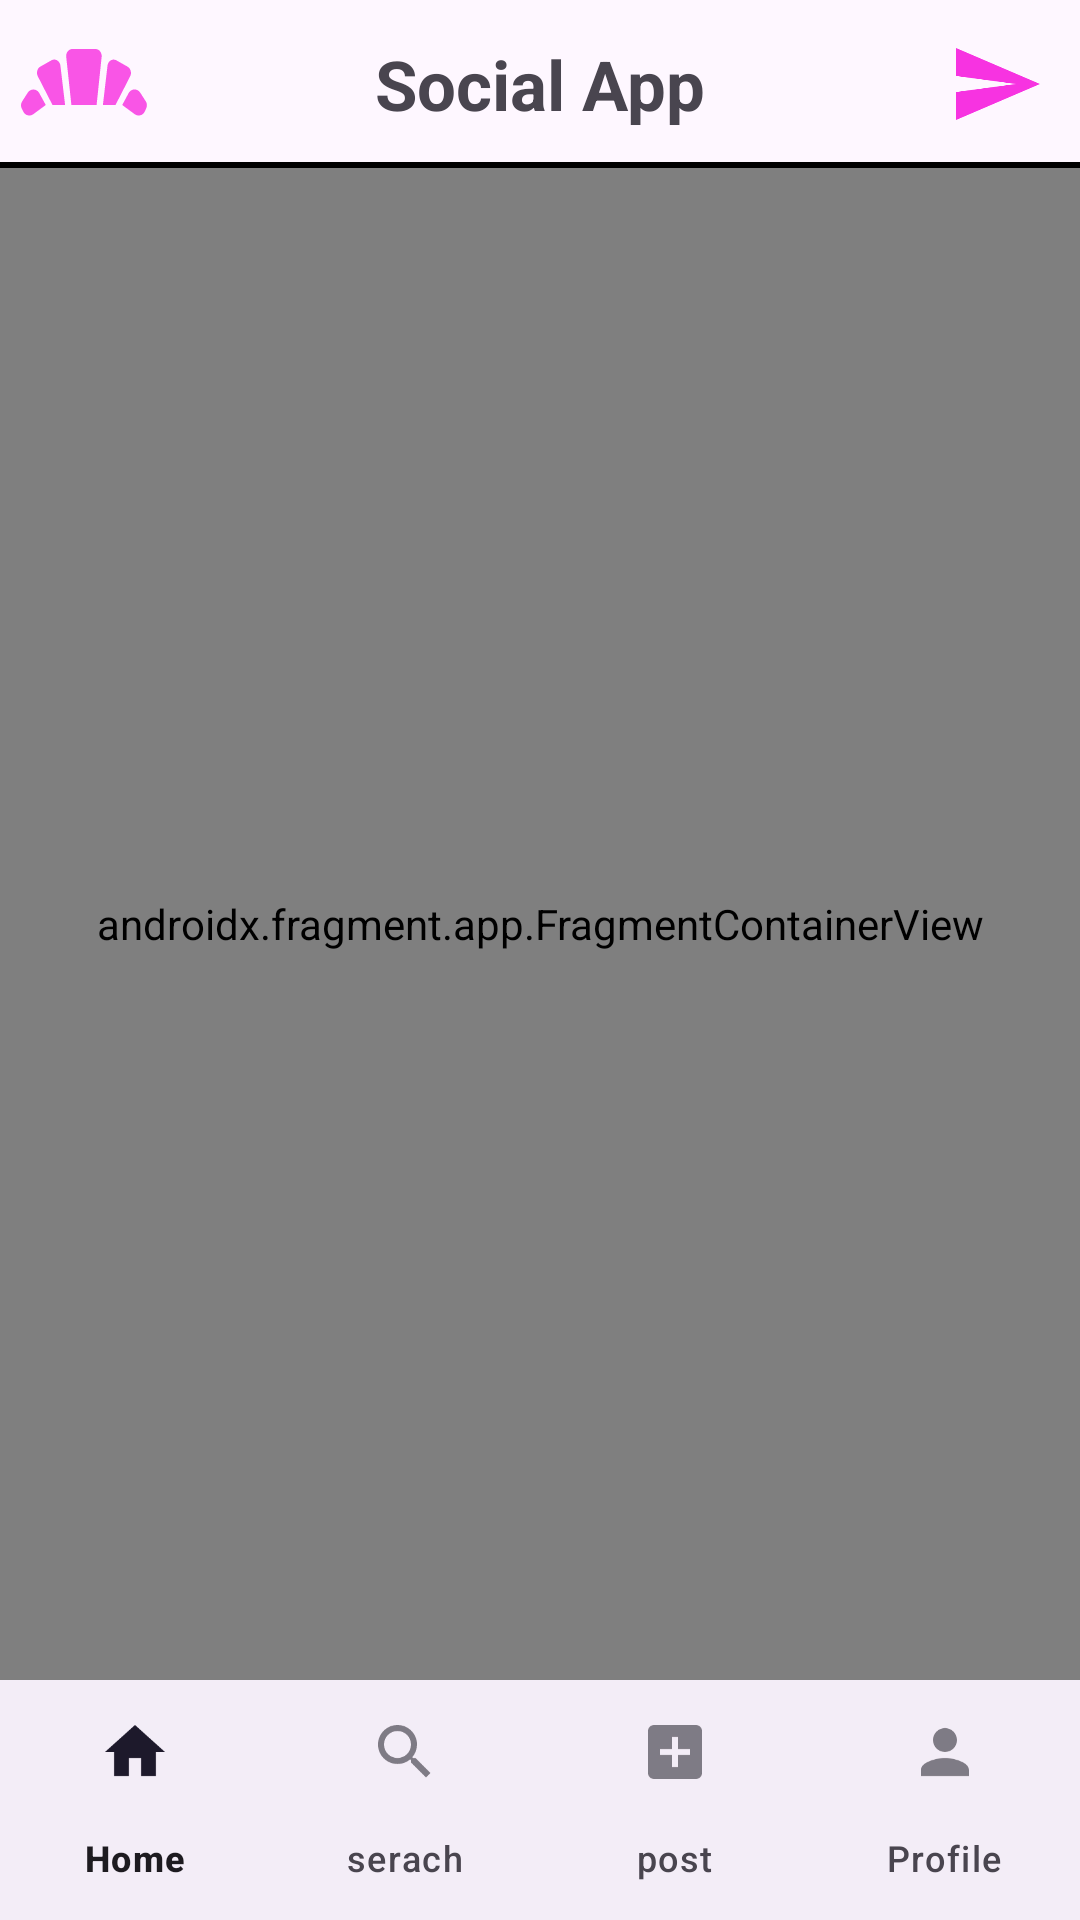

Here is an Android app screen rendered from its layout file. Give the layout XML and the strings, colors and styles it references.
<!-- AndroidManifest.xml: application theme Theme.AndriodUI21 -->
<!-- res/layout/activity_frag_test.xml -->
<?xml version="1.0" encoding="utf-8"?>
<androidx.constraintlayout.widget.ConstraintLayout xmlns:android="http://schemas.android.com/apk/res/android"
    xmlns:app="http://schemas.android.com/apk/res-auto"
    xmlns:tools="http://schemas.android.com/tools"
    android:layout_width="match_parent"
    android:layout_height="match_parent"
    tools:context=".fragTestActivity">

    <include
        android:id="@+id/apptoolbar"
        layout="@layout/toolbar"
        app:layout_constraintEnd_toEndOf="parent"
        app:layout_constraintStart_toStartOf="parent"
        app:layout_constraintTop_toTopOf="parent" />

    








    <androidx.fragment.app.FragmentContainerView
        android:id="@+id/container"
        android:name="com.example.andriodui21.fragements.fragementHome"
        android:layout_width="match_parent"
        android:layout_height="0dp"
        android:background="#E8E806"
        app:layout_constraintBottom_toTopOf="@+id/btnNavation"
        app:layout_constraintEnd_toEndOf="parent"
        app:layout_constraintStart_toStartOf="parent"
        app:layout_constraintTop_toBottomOf="@id/apptoolbar" />

    <com.google.android.material.bottomnavigation.BottomNavigationView
        android:id="@+id/btnNavation"
        android:layout_width="wrap_content"
        android:layout_height="wrap_content"
        app:labelVisibilityMode="labeled"
        app:layout_constraintBottom_toBottomOf="parent"
        app:layout_constraintEnd_toEndOf="parent"
        app:layout_constraintHorizontal_bias="0.0"
        app:layout_constraintStart_toStartOf="parent"
        app:menu="@menu/bottom_nav_menu" />


</androidx.constraintlayout.widget.ConstraintLayout>
<!-- res/layout/toolbar.xml (included above) -->
<?xml version="1.0" encoding="utf-8"?>
<androidx.constraintlayout.widget.ConstraintLayout
    xmlns:android="http://schemas.android.com/apk/res/android"
    xmlns:tools="http://schemas.android.com/tools"
    android:layout_width="match_parent"
    android:layout_height="56dp"
    xmlns:app="http://schemas.android.com/apk/res-auto">

    <ImageView
        android:layout_width="0dp"
        android:layout_height="match_parent"
        app:layout_constraintDimensionRatio="1:1"
        android:src="@drawable/baseline_bakery_dining_24"
        app:layout_constraintTop_toTopOf="parent"
        app:layout_constraintBottom_toBottomOf="parent"
        app:layout_constraintStart_toStartOf="parent"
        android:contentDescription="Toolbar_app_logo" />

    <TextView

        android:layout_width="wrap_content"
        android:layout_height="wrap_content"
        android:text="Social App"
        android:textSize="23sp"
        android:textStyle="bold"
        app:layout_constraintBottom_toBottomOf="parent"
        app:layout_constraintTop_toTopOf="parent"

        app:layout_constraintStart_toStartOf="parent"
        app:layout_constraintEnd_toEndOf="parent"
        />
    <ImageView
        android:layout_width="0dp"
        android:layout_height="match_parent"
        android:layout_margin="12dp"
        android:src="@drawable/baseline_send_24"
        app:layout_constraintDimensionRatio="1:1"
        app:layout_constraintTop_toTopOf="parent"
        app:layout_constraintBottom_toBottomOf="parent"
        app:layout_constraintEnd_toEndOf="parent"
        />
    <View
        android:layout_width="match_parent"
        android:layout_height="2dp"
        android:background="#000000"
        app:layout_constraintBottom_toBottomOf="parent"/>




</androidx.constraintlayout.widget.ConstraintLayout>
<!-- resources referenced by this layout -->
<resources>
  <!-- drawable baseline_bakery_dining_24 (drawable) -->
  <vector android:alpha="0.69" android:height="24dp"
      android:tint="#F609DB" android:viewportHeight="24"
      android:viewportWidth="24" android:width="24dp" xmlns:android="http://schemas.android.com/apk/res/android">
      <path android:fillColor="@android:color/white"
          android:fillType="evenOdd" android:pathData="M19.28,16.34C18.07,15.45 17.46,15 17.46,15s0.32,-0.59 0.96,-1.78c0.38,-0.59 1.22,-0.59 1.6,0l0.81,1.26c0.19,0.3 0.21,0.68 0.06,1l-0.22,0.47C20.42,16.49 19.76,16.67 19.28,16.34zM4.72,16.34c-0.48,0.33 -1.13,0.15 -1.39,-0.38L3.1,15.49c-0.15,-0.32 -0.13,-0.7 0.06,-1l0.81,-1.26c0.38,-0.59 1.22,-0.59 1.6,0C6.22,14.41 6.54,15 6.54,15S5.93,15.45 4.72,16.34zM15.36,9.37c0.09,-0.68 0.73,-1.06 1.27,-0.75l1.59,0.9c0.46,0.26 0.63,0.91 0.36,1.41L16.5,15h-1.8L15.36,9.37zM8.63,9.37L9.3,15H7.5l-2.09,-4.08c-0.27,-0.5 -0.1,-1.15 0.36,-1.41l1.59,-0.9C7.89,8.31 8.54,8.69 8.63,9.37zM13.8,15h-3.6L9.46,8.12C9.39,7.53 9.81,7 10.34,7h3.3c0.53,0 0.94,0.53 0.88,1.12L13.8,15z"/>
  </vector>
  <!-- drawable baseline_send_24 (drawable) -->
  <vector android:alpha="0.83" android:autoMirrored="true"
      android:height="48dp" android:tint="#F609DB"
      android:viewportHeight="24" android:viewportWidth="24"
      android:width="48dp" xmlns:android="http://schemas.android.com/apk/res/android">
      <path android:fillColor="@android:color/white" android:pathData="M2.01,21L23,12 2.01,3 2,10l15,2 -15,2z"/>
  </vector>
  <style name="Theme.AndriodUI21" parent="Base.Theme.AndriodUI21" />
  <style name="Base.Theme.AndriodUI21" parent="Theme.Material3.DayNight.NoActionBar">
          
          
      </style>
</resources>
